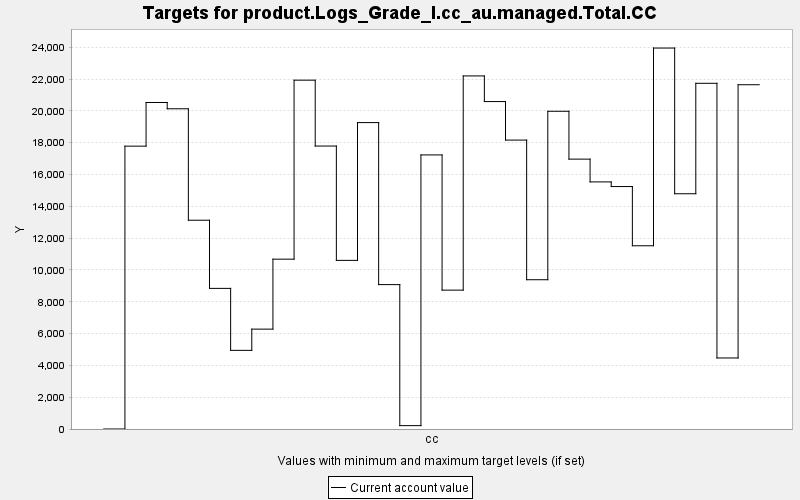

The file beside this chart, header and first rows:
TARGET, PERIOD, YEAR, PERIODWIDTH, MINIMUM, MAXIMUM, MINWEIGHT, MAXWEIGHT, CURRENT, SUMMARY
product.Logs_Grade_I.cc_au.managed.Total…, 0, 0, 10.0, 0.0, 10000, 1.0, 1.0, 0.0, 0.0
product.Logs_Grade_I.cc_au.managed.Total…, 1, 10, 10.0, 0.0, 10000, 1.0, 1.0, 17781, 0.0
product.Logs_Grade_I.cc_au.managed.Total…, 2, 20, 10.0, 0.0, 10000, 1.0, 1.0, 20525, 0.0
product.Logs_Grade_I.cc_au.managed.Total…, 3, 30, 10.0, 0.0, 10000, 1.0, 1.0, 20131, 0.0
product.Logs_Grade_I.cc_au.managed.Total…, 4, 40, 10.0, 0.0, 10000, 1.0, 1.0, 13125, 0.0
product.Logs_Grade_I.cc_au.managed.Total…, 5, 50, 10.0, 0.0, 10000, 1.0, 1.0, 8840, 0.0
product.Logs_Grade_I.cc_au.managed.Total…, 6, 60, 10.0, 0.0, 10000, 1.0, 1.0, 4944, 0.0
product.Logs_Grade_I.cc_au.managed.Total…, 7, 70, 10.0, 0.0, 10000, 1.0, 1.0, 6278, 0.0
product.Logs_Grade_I.cc_au.managed.Total…, 8, 80, 10.0, 0.0, 10000, 1.0, 1.0, 10677, 0.0
product.Logs_Grade_I.cc_au.managed.Total…, 9, 90, 10.0, 0.0, 10000, 1.0, 1.0, 21929, 0.0
product.Logs_Grade_I.cc_au.managed.Total…, 10, 100, 10.0, 0.0, 10000, 1.0, 1.0, 17788, 0.0
product.Logs_Grade_I.cc_au.managed.Total…, 11, 110, 10.0, 0.0, 10000, 1.0, 1.0, 10601, 0.0
product.Logs_Grade_I.cc_au.managed.Total…, 12, 120, 10.0, 0.0, 10000, 1.0, 1.0, 19262, 0.0
product.Logs_Grade_I.cc_au.managed.Total…, 13, 130, 10.0, 0.0, 10000, 1.0, 1.0, 9077, 0.0
product.Logs_Grade_I.cc_au.managed.Total…, 14, 140, 10.0, 0.0, 10000, 1.0, 1.0, 212.1, 0.0
product.Logs_Grade_I.cc_au.managed.Total…, 15, 150, 10.0, 0.0, 10000, 1.0, 1.0, 17230, 0.0
product.Logs_Grade_I.cc_au.managed.Total…, 16, 160, 10.0, 0.0, 10000, 1.0, 1.0, 8730, 0.0
product.Logs_Grade_I.cc_au.managed.Total…, 17, 170, 10.0, 0.0, 10000, 1.0, 1.0, 22195, 0.0
product.Logs_Grade_I.cc_au.managed.Total…, 18, 180, 10.0, 0.0, 10000, 1.0, 1.0, 20584, 0.0
product.Logs_Grade_I.cc_au.managed.Total…, 19, 190, 10.0, 0.0, 10000, 1.0, 1.0, 18162, 0.0
product.Logs_Grade_I.cc_au.managed.Total…, 20, 200, 10.0, 0.0, 10000, 1.0, 1.0, 9384, 0.0
product.Logs_Grade_I.cc_au.managed.Total…, 21, 210, 10.0, 0.0, 10000, 1.0, 1.0, 19974, 0.0
product.Logs_Grade_I.cc_au.managed.Total…, 22, 220, 10.0, 0.0, 10000, 1.0, 1.0, 16965, 0.0
product.Logs_Grade_I.cc_au.managed.Total…, 23, 230, 10.0, 0.0, 10000, 1.0, 1.0, 15533, 0.0
product.Logs_Grade_I.cc_au.managed.Total…, 24, 240, 10.0, 0.0, 10000, 1.0, 1.0, 15242, 0.0
product.Logs_Grade_I.cc_au.managed.Total…, 25, 250, 10.0, 0.0, 10000, 1.0, 1.0, 11519, 0.0
product.Logs_Grade_I.cc_au.managed.Total…, 26, 260, 10.0, 0.0, 10000, 1.0, 1.0, 23948, 0.0
product.Logs_Grade_I.cc_au.managed.Total…, 27, 270, 10.0, 0.0, 10000, 1.0, 1.0, 14789, 0.0
product.Logs_Grade_I.cc_au.managed.Total…, 28, 280, 10.0, 0.0, 10000, 1.0, 1.0, 21732, 0.0
product.Logs_Grade_I.cc_au.managed.Total…, 29, 290, 10.0, 0.0, 10000, 1.0, 1.0, 4465, 0.0
product.Logs_Grade_I.cc_au.managed.Total…, 30, 300, 10.0, 0.0, 10000, 1.0, 1.0, 21642, 0.0
